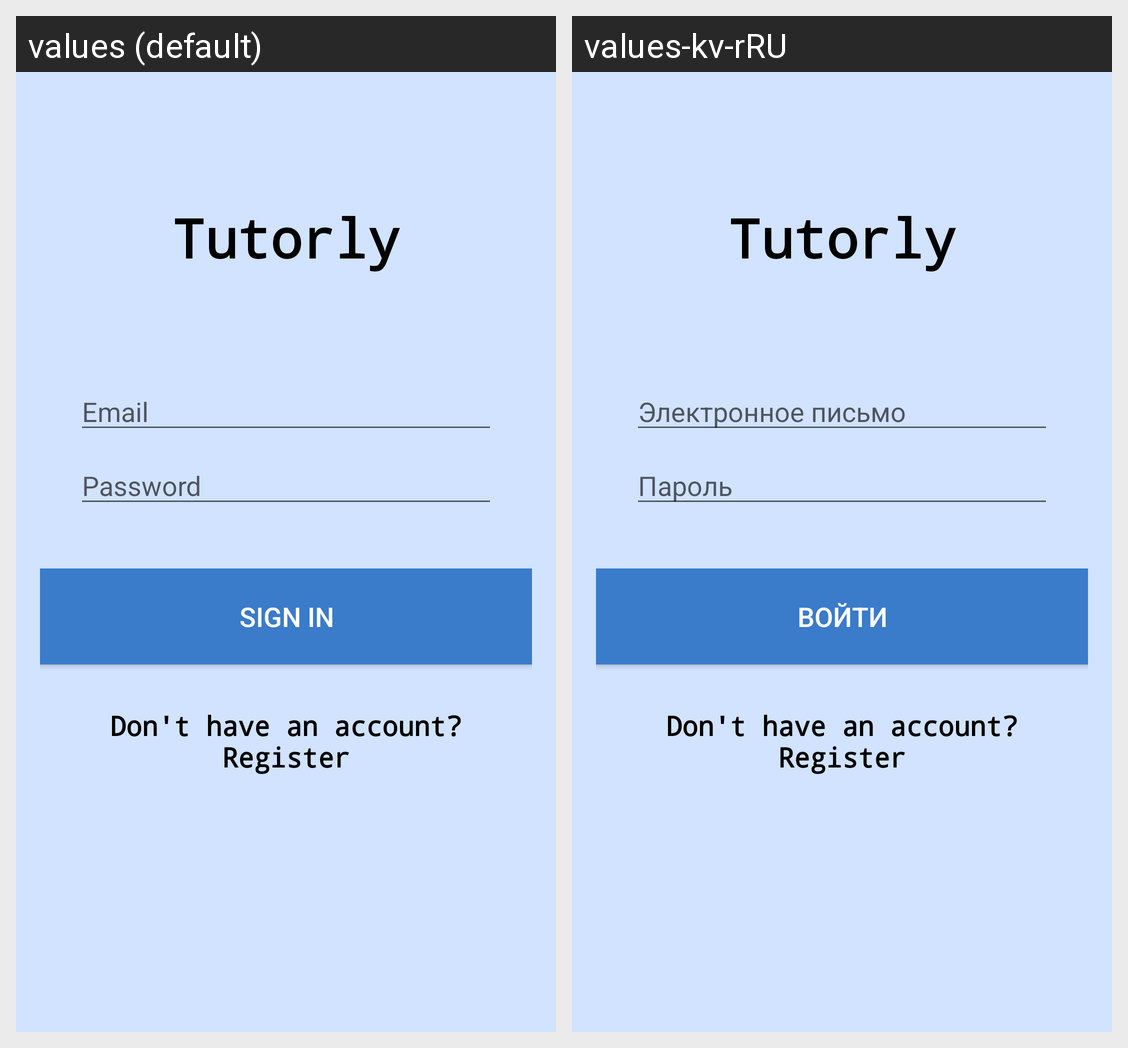

This grid shows one Android layout under two languages. Give, for every string resource on the screen, its name, the default text and each shown locale's text.
Android screen res/layout/login_activity.xml rendered under 2 locales, left to right: values (default), values-kv-rRU. Device: Nexus 5 (rendered at 1080×1920; each locale shown at half size, 540×960, under a caption strip naming it); theme Theme.Tutorly.
Strings drawn on this screen, with the default value and each locale's value (text and hints the layout hard-codes, and strings that could not be matched under every locale, appear in the picture but are not listed):

prompt_email
  values: Email
  values-kv-rRU: Электронное письмо

prompt_password
  values: Password
  values-kv-rRU: Пароль

action_sign_in_short
  values: Sign in
  values-kv-rRU: Войти

action_sign_in
  values: Sign in
  values-kv-rRU: Войти
